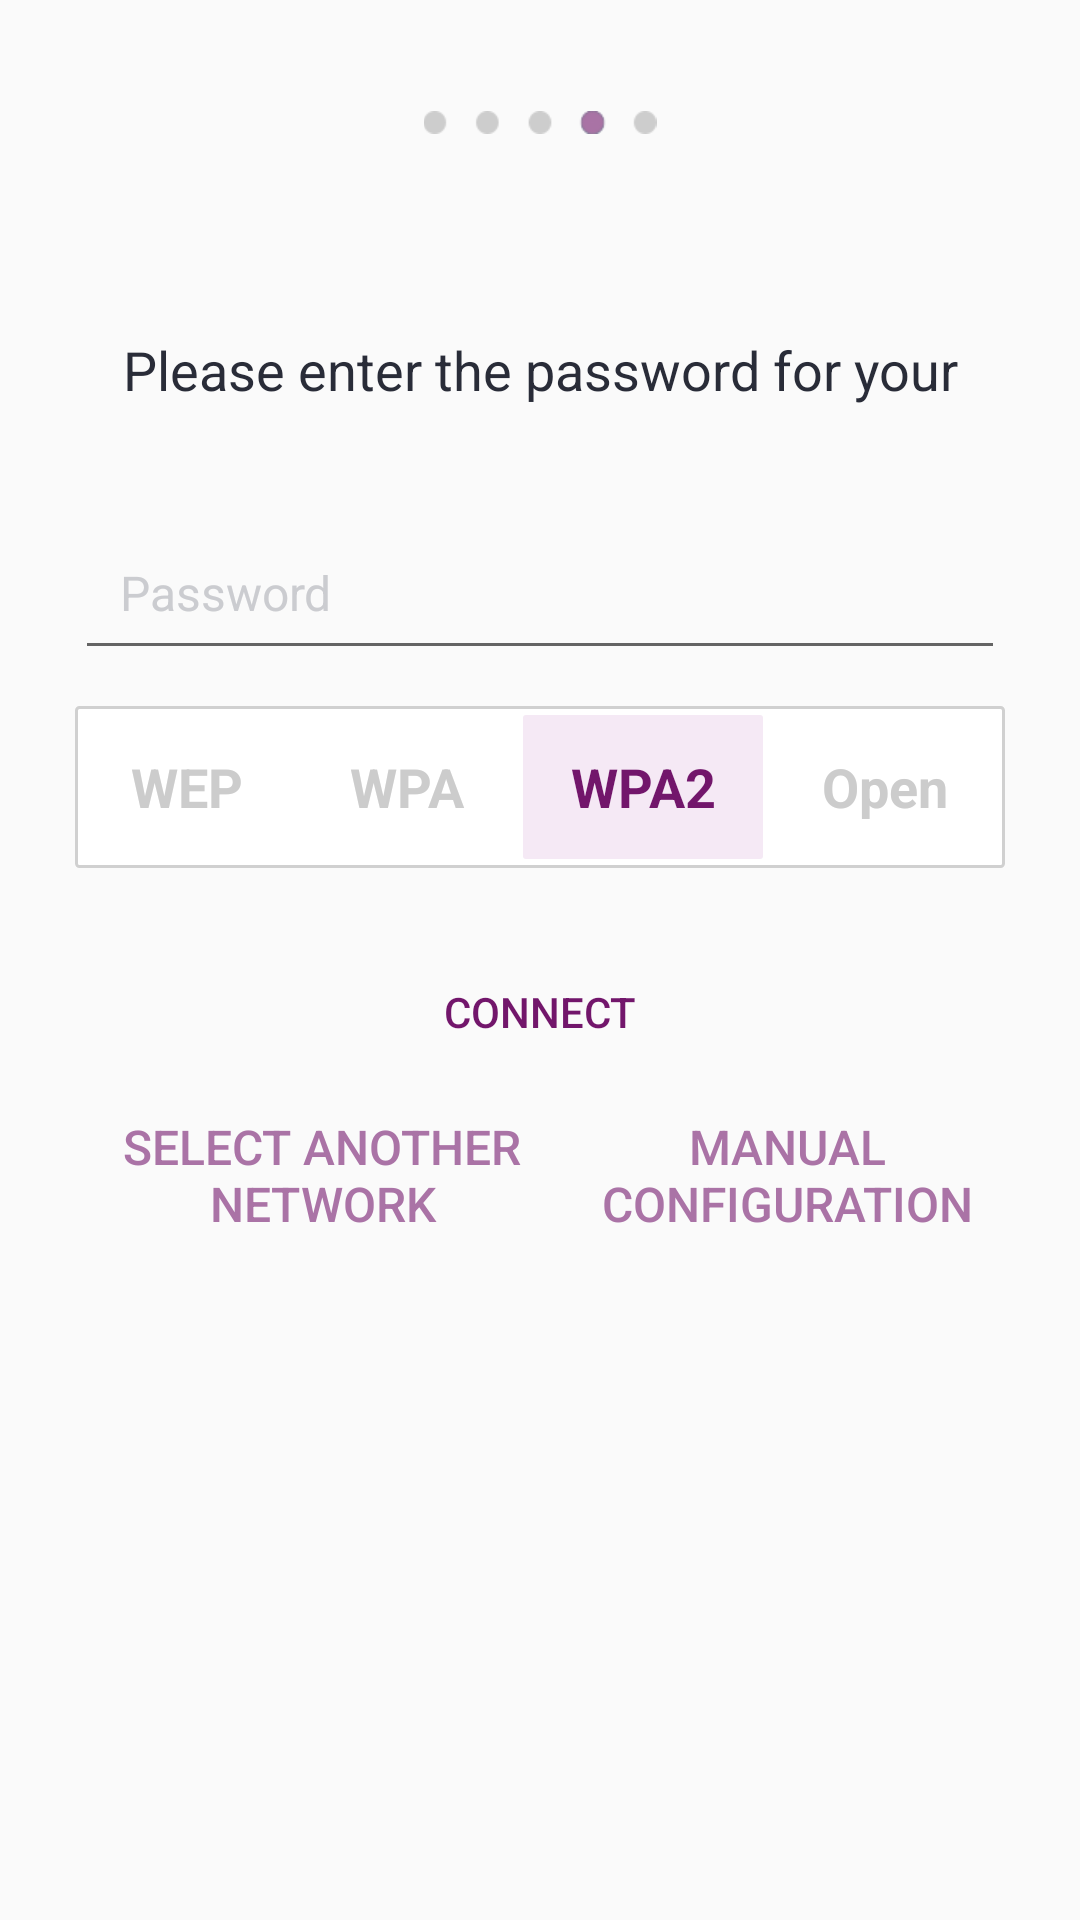

Reconstruct the res/layout file that produces this screen, plus the resources it refers to.
<!-- AndroidManifest.xml: application theme HobbyistNoActionBarTheme -->
<!-- res/layout/frag_login_to_wifi.xml -->
<?xml version="1.0" encoding="utf-8"?>
<ScrollView
    xmlns:android="http://schemas.android.com/apk/res/android"
    xmlns:tools="http://schemas.android.com/tools"
    tools:context="com.imgtec.hobbyist.activities.CreatorActivity"
    android:layout_width="match_parent"
    android:layout_height="match_parent"
    android:fillViewport="true"
    android:scrollbarStyle="outsideOverlay"
    >

    <LinearLayout
        android:layout_width="match_parent"
        android:layout_height="wrap_content"
        android:orientation="vertical"
        android:padding="25dp"
        >

        <ImageView
            android:id="@+id/dots"
            style="@style/Dots"
            android:src="@drawable/dots_4"
            />

        <ImageView
            android:id="@+id/leds12Animation"
            android:layout_height="wrap_content"
            android:layout_width="wrap_content"
            android:layout_gravity="center_horizontal"
            />

        <TextView
            android:id="@+id/yourDevice"
            android:layout_width="match_parent"
            android:layout_height="wrap_content"
            android:layout_marginBottom="10dp"
            style="@style/SetupGuideTextCentered"
            android:textStyle="bold"
            tools:text="your Device"
            />

        <TextView
            android:id="@+id/headerTv"
            android:layout_width="match_parent"
            android:layout_height="wrap_content"
            android:text="@string/please_enter_the_password_for_your"
            style="@style/SetupGuideText"
            android:gravity="center"
            />

        <TextView
            android:id="@+id/yourWifiNetwork"
            android:layout_width="match_parent"
            android:layout_height="wrap_content"
            android:layout_marginBottom="@dimen/standard_space_between_views"
            style="@style/SetupGuideText"
            android:gravity="center"
            tools:text="your WiFi network"
            />

        <EditText
            style="@style/RoundedEditText"
            android:id="@+id/ssidField"
            android:inputType="text"
            android:textColorHint="@color/gray"
            android:hint="@string/wifi_name"
            android:layout_marginBottom="@dimen/standard_space_between_views"
            android:visibility="gone"
            tools:visibility="visible"
            />

        <EditText
            style="@style/RoundedEditText"
            android:id="@+id/passwordField"
            android:inputType="textPassword"
            android:textColorHint="@color/gray"
            android:hint="@string/password"
            android:layout_marginBottom="@dimen/standard_space_between_views"
            />

        <RadioGroup
            android:layout_width="match_parent"
            android:layout_height="wrap_content"
            android:orientation="horizontal"
            android:id="@+id/securityProtocolChoice"
            android:background="@drawable/stroke_shape"
            android:padding="@dimen/stroke_thickness"
            android:layout_marginBottom="@dimen/standard_space_between_views"
            >

            <RadioButton
                style="@style/ConfigureWifiRadioButtonStyle"
                android:id="@+id/wep"
                android:text="@string/wep"
                android:layout_margin="2dp"
                />

            <RadioButton
                style="@style/ConfigureWifiRadioButtonStyle"
                android:id="@+id/wpa"
                android:text="@string/wpa"
                android:layout_margin="2dp"
                />

            <RadioButton
                style="@style/ConfigureWifiRadioButtonStyle"
                android:id="@+id/wpa2"
                android:text="@string/wpa2"
                android:checked="true"
                android:layout_margin="2dp"
                />

            <RadioButton
                style="@style/ConfigureWifiRadioButtonStyle"
                android:id="@+id/open"
                android:text="@string/open"
                android:layout_margin="2dp"
                />
        </RadioGroup>

        <RadioGroup
            android:layout_width="match_parent"
            android:layout_height="wrap_content"
            android:orientation="horizontal"
            android:id="@+id/networkingProtocolChoice"
            android:background="@drawable/stroke_shape"
            android:padding="@dimen/stroke_thickness"
            android:layout_marginBottom="@dimen/standard_space_between_views"
            android:visibility="gone"
            tools:visibility="visible"
            >

            <RadioButton
                style="@style/ConfigureWifiRadioButtonStyle"
                android:id="@+id/dhcp"
                android:text="@string/dhcp_upper_letters"
                android:checked="true"
                android:layout_margin="2dp"
                />

            <RadioButton
                style="@style/ConfigureWifiRadioButtonStyle"
                android:id="@+id/staticIP"
                android:text="@string/static_ip_upper_first_letter"
                android:layout_margin="2dp"
                />
        </RadioGroup>

        <EditText
            style="@style/RoundedEditText"
            android:id="@+id/staticIpField"
            android:inputType="phone"
            android:textColorHint="@color/gray"
            android:hint="@string/static_ip_hint"
            android:layout_marginBottom="@dimen/standard_space_between_views"
            android:visibility="gone"
            tools:visibility="visible"
            />

        <EditText
            style="@style/RoundedEditText"
            android:id="@+id/staticDnsField"
            android:inputType="phone"
            android:textColorHint="@color/gray"
            android:hint="@string/static_dns"
            android:layout_marginBottom="@dimen/standard_space_between_views"
            android:visibility="gone"
            tools:visibility="visible"
            />

        <EditText
            style="@style/RoundedEditText"
            android:id="@+id/staticNetmaskField"
            android:inputType="phone"
            android:textColorHint="@color/gray"
            android:hint="@string/static_netmask"
            android:layout_marginBottom="@dimen/standard_space_between_views"
            android:visibility="gone"
            tools:visibility="visible"
            />

        <EditText
            style="@style/RoundedEditText"
            android:id="@+id/staticGatewayField"
            android:inputType="phone"
            android:textColorHint="@color/gray"
            android:hint="@string/static_gateway"
            android:layout_marginBottom="@dimen/standard_space_between_views"
            android:visibility="gone"
            tools:visibility="visible"
            />

        <Button
            android:id="@+id/connect"
            android:layout_height="@dimen/button_height"
            android:layout_width="match_parent"
            android:text="@string/connect_button_text"
            android:layout_marginTop="@dimen/standard_space_between_views"
            style="@style/CreatorButton"
            />

        <LinearLayout
            android:id="@+id/linksLayout"
            android:layout_width="match_parent"
            android:layout_height="wrap_content">

            <Button
                android:id="@+id/selectAnotherNetwork"
                android:layout_width="wrap_content"
                android:layout_height="wrap_content"
                style="@style/Link"
                android:text="@string/select_another_network"
                android:layout_weight="0.5"
                />

            <Button
                android:id="@+id/manualConfiguration"
                android:layout_width="wrap_content"
                android:layout_height="wrap_content"
                style="@style/Link"
                android:text="@string/manual_configuration"
                android:layout_weight="0.5"
                />
        </LinearLayout>
    </LinearLayout>
</ScrollView>
<!-- resources referenced by this layout -->
<resources>
  <color name="gray">#FFCBCCD0</color>
  <dimen name="button_height">48dp</dimen>
  <dimen name="standard_space_between_views">12dp</dimen>
  <dimen name="stroke_thickness">1dp</dimen>
  <string name="connect_button_text">Connect</string>
  <string name="dhcp_upper_letters">DHCP</string>
  <string name="manual_configuration">Manual configuration</string>
  <string name="open">Open</string>
  <string name="password">Password</string>
  <string name="please_enter_the_password_for_your">Please enter the password for your</string>
  <string name="select_another_network">Select another network</string>
  <string name="static_dns">DNS</string>
  <string name="static_gateway">Gateway</string>
  <string name="static_ip_hint">Static IP</string>
  <string name="static_ip_upper_first_letter">Static</string>
  <string name="static_netmask">Netmask</string>
  <string name="wep">WEP</string>
  <string name="wifi_name">WiFi name</string>
  <string name="wpa">WPA</string>
  <string name="wpa2">WPA2</string>
  <style name="Dots">
          <item name="android:layout_gravity">center_horizontal</item>
          <item name="android:padding">12dp</item>
          <item name="android:layout_width">match_parent</item>
          <item name="android:layout_height">wrap_content</item>
      </style>
  <style name="Link">
          <item name="android:gravity">center</item>
          <item name="android:textColor">@drawable/link_text_color_selector</item>
          <item name="android:textSize">@dimen/lint_text_size</item>
          <item name="android:background">#00000000</item>
          <item name="android:padding">10dp</item>
      </style>
  <style name="RoundedEditText">
          <item name="android:textSize">@dimen/rounded_edit_text_size</item>
          <item name="android:layout_height">wrap_content</item>
          <item name="android:layout_width">match_parent</item>
          <item name="android:padding">@dimen/edit_text_padding</item>
          
      </style>
  <style name="SetupGuideText">
          <item name="android:gravity">left</item>
          <item name="android:textSize">@dimen/very_small_label_text_size</item>
          <item name="android:textColor">@color/theme_dark_grey</item>
      </style>
  <style name="SetupGuideTextCentered" parent="SetupGuideTextWithPadding">
          <item name="android:gravity">center</item>
      </style>
  <style name="HobbyistNoActionBarTheme" parent="Theme.AppCompat.Light.NoActionBar">
          <item name="android:windowNoTitle">true</item>
      </style>
  <color name="light_nice_gray">#d0d0d0</color>
  <dimen name="toggle_button_text_size">18sp</dimen>
  <style name="BaseButton" />
  <!-- drawable link_text_color_selector (drawable) -->
  <?xml version="1.0" encoding="utf-8"?>
  <selector xmlns:android="http://schemas.android.com/apk/res/android">
      <item android:state_pressed="false" android:color="@color/theme_light_purple"/>
      <item android:state_pressed="true" android:color="@color/theme_purple"/>
  </selector>
  <dimen name="lint_text_size">16sp</dimen>
  <dimen name="rounded_edit_text_size">16sp</dimen>
  <dimen name="edit_text_padding">15dp</dimen>
  <dimen name="very_small_label_text_size">18sp</dimen>
  <color name="theme_dark_grey">#292c38</color>
  <style name="SetupGuideTextWithPadding" parent="SetupGuideText">
          <item name="android:padding">10dp</item>
      </style>
  <!-- drawable white_background (drawable) -->
  <?xml version="1.0" encoding="utf-8"?>
  <shape xmlns:android="http://schemas.android.com/apk/res/android"
         android:shape="rectangle">
      <solid android:color="@android:color/white"/>
      <corners android:radius="6dp"/>
  </shape>
  <color name="very_light_nice_pink">#FFf5e9f5</color>
  <color name="nice_gray_text">#cccccc</color>
  <color name="theme_purple">#72166b</color>
  <color name="white">#ffffff</color>
  <color name="theme_light_purple">#aa73a6</color>
</resources>
